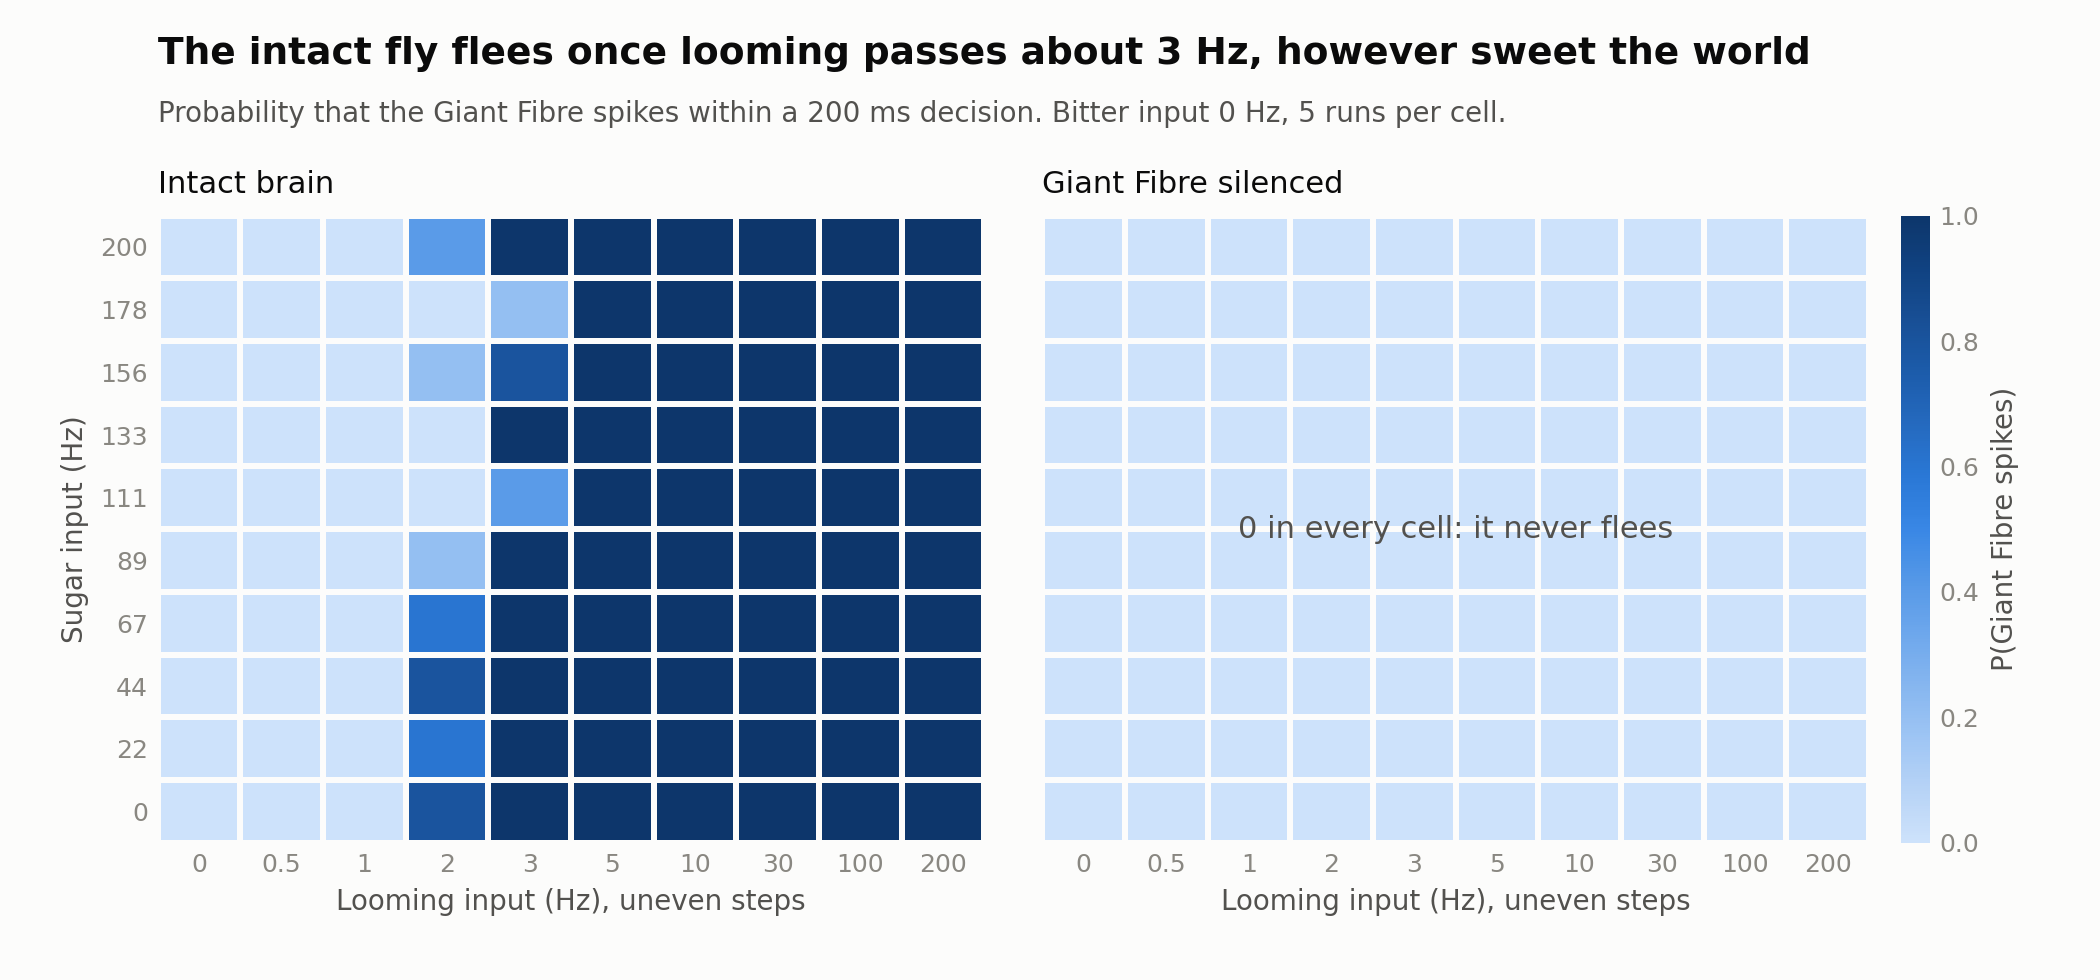

Data behind this chart, as committed beside it:
variant, sugar_hz, looming_hz, P(Giant Fibre spikes)
intact, 0.0, 0, 0.0000
intact, 0.0, 0.5, 0.0000
intact, 0.0, 1, 0.0000
intact, 0.0, 2, 0.8000
intact, 0.0, 3, 1
intact, 0.0, 5, 1
intact, 0.0, 10, 1
intact, 0.0, 30, 1
intact, 0.0, 100, 1
intact, 0.0, 200, 1
intact, 22.2, 0, 0.0000
intact, 22.2, 0.5, 0.0000
intact, 22.2, 1, 0.0000
intact, 22.2, 2, 0.6000
intact, 22.2, 3, 1
intact, 22.2, 5, 1
intact, 22.2, 10, 1
intact, 22.2, 30, 1
intact, 22.2, 100, 1
intact, 22.2, 200, 1
intact, 44.4, 0, 0.0000
intact, 44.4, 0.5, 0.0000
intact, 44.4, 1, 0.0000
intact, 44.4, 2, 0.8000
intact, 44.4, 3, 1
intact, 44.4, 5, 1
intact, 44.4, 10, 1
intact, 44.4, 30, 1
intact, 44.4, 100, 1
intact, 44.4, 200, 1
intact, 66.7, 0, 0.0000
intact, 66.7, 0.5, 0.0000
intact, 66.7, 1, 0.0000
intact, 66.7, 2, 0.6000
intact, 66.7, 3, 1
intact, 66.7, 5, 1
intact, 66.7, 10, 1
intact, 66.7, 30, 1
intact, 66.7, 100, 1
intact, 66.7, 200, 1
intact, 88.9, 0, 0.0000
intact, 88.9, 0.5, 0.0000
intact, 88.9, 1, 0.0000
intact, 88.9, 2, 0.2000
intact, 88.9, 3, 1
intact, 88.9, 5, 1
intact, 88.9, 10, 1
intact, 88.9, 30, 1
intact, 88.9, 100, 1
intact, 88.9, 200, 1
intact, 111.1, 0, 0.0000
intact, 111.1, 0.5, 0.0000
intact, 111.1, 1, 0.0000
intact, 111.1, 2, 0.0000
intact, 111.1, 3, 0.4000
intact, 111.1, 5, 1
intact, 111.1, 10, 1
intact, 111.1, 30, 1
intact, 111.1, 100, 1
intact, 111.1, 200, 1
... 140 more rows
